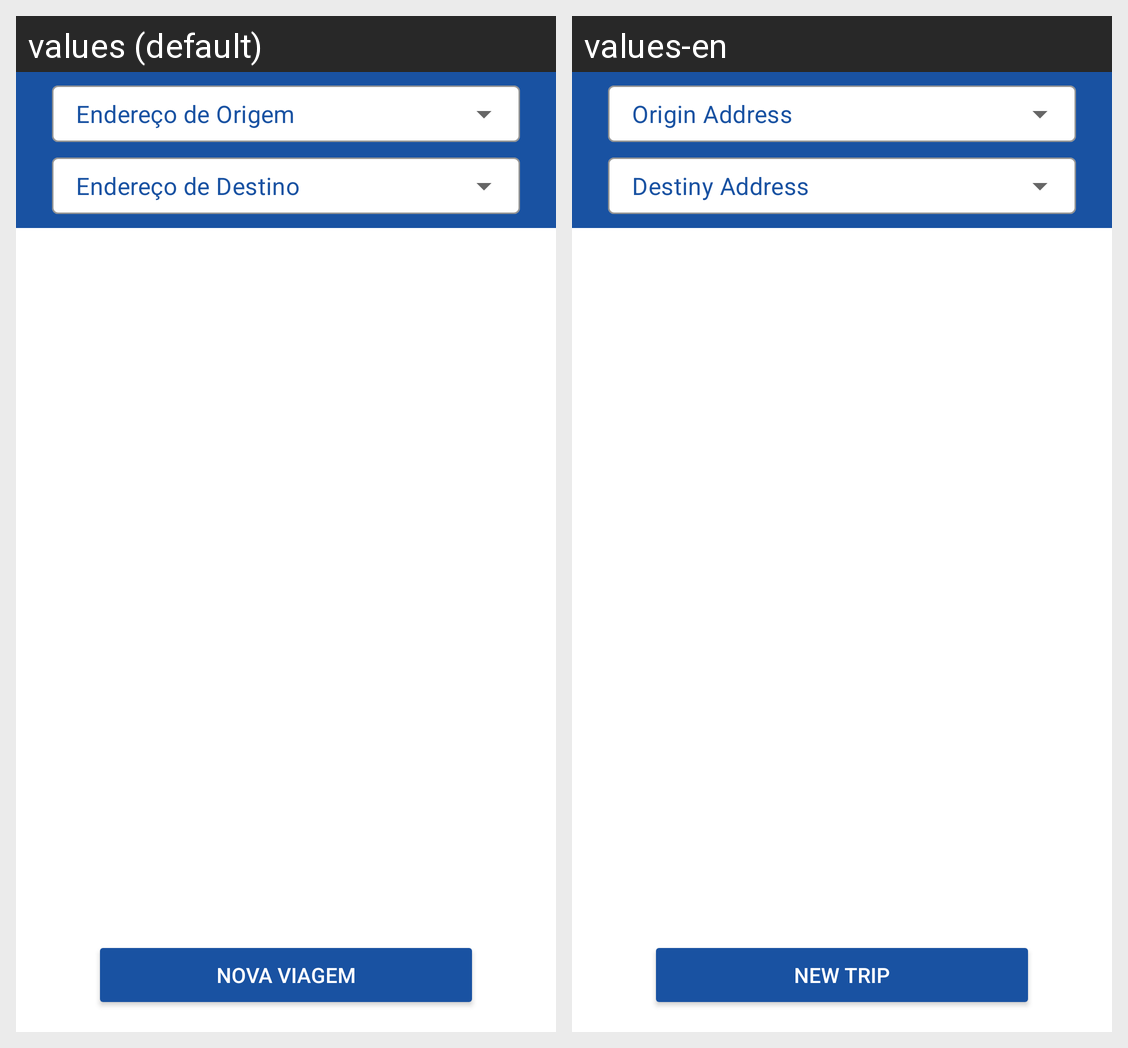

Translations of the strings shown on this Android screen, per locale in the grid:
Android screen res/layout/fragment_new_trip.xml rendered under 2 locales, left to right: values (default), values-en. Device: Nexus 5 (rendered at 1080×1920; each locale shown at half size, 540×960, under a caption strip naming it); theme Theme.MeuFrete.
Strings drawn on this screen, with the default value and each locale's value (text and hints the layout hard-codes, and strings that could not be matched under every locale, appear in the picture but are not listed):

input_oriAddress
  values: Endereço de Origem
  values-en: Origin Address

input_desAddress
  values: Endereço de Destino
  values-en: Destiny Address

menu_item_newTrip
  values: Nova Viagem
  values-en: New Trip
